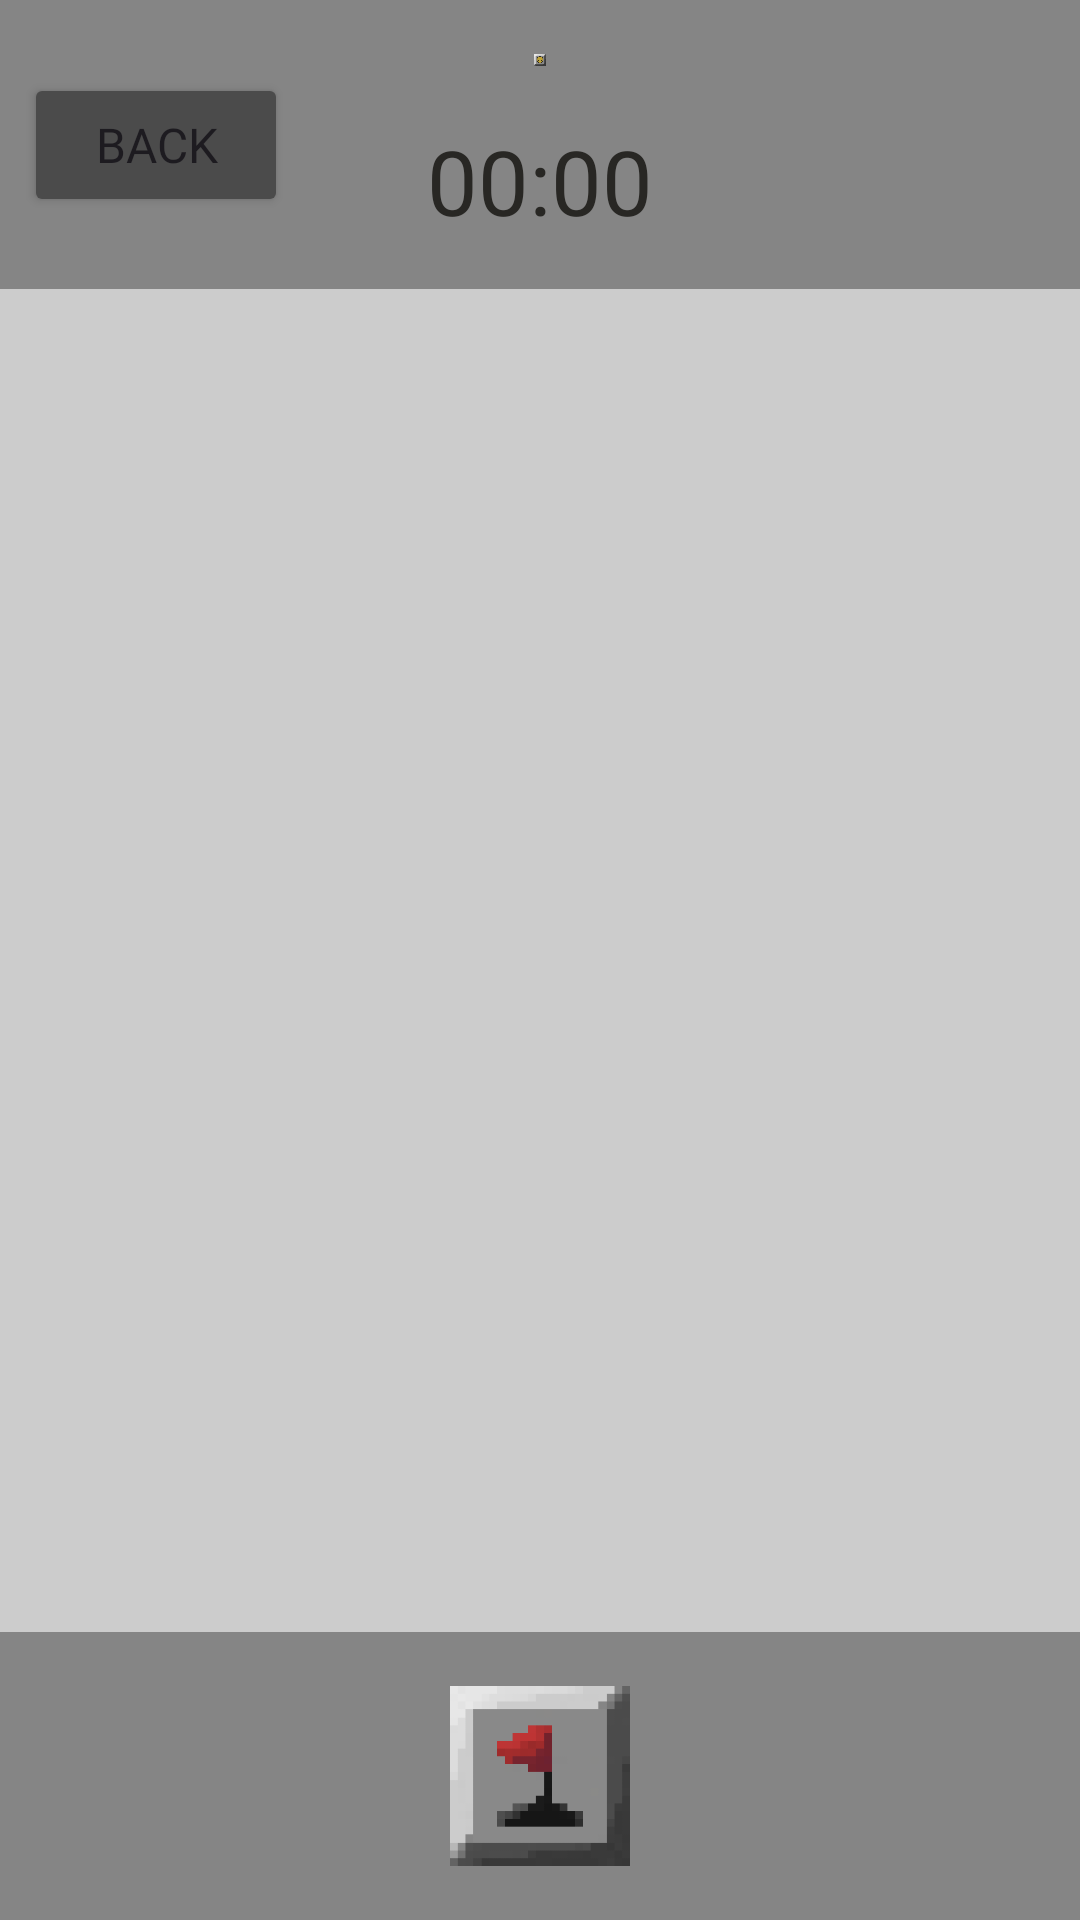

Reconstruct the res/layout file that produces this screen, plus the resources it refers to.
<!-- AndroidManifest.xml: application theme Theme.Minesweeper -->
<!-- res/layout/activity_game.xml -->
<?xml version="1.0" encoding="utf-8"?>
<androidx.constraintlayout.widget.ConstraintLayout xmlns:android="http://schemas.android.com/apk/res/android"
    xmlns:app="http://schemas.android.com/apk/res-auto"
    xmlns:tools="http://schemas.android.com/tools"
    android:id="@+id/main"
    android:layout_width="match_parent"
    android:layout_height="match_parent"
    android:background="#858585"
    tools:context=".activities.GameActivity">

    <androidx.constraintlayout.widget.Guideline
        android:id="@+id/guideline4"
        android:layout_width="wrap_content"
        android:layout_height="wrap_content"
        android:orientation="horizontal"
        app:layout_constraintGuide_percent="0.85" />

    <androidx.constraintlayout.widget.Guideline
        android:id="@+id/guidelineVerGame"
        android:layout_width="wrap_content"
        android:layout_height="wrap_content"
        android:orientation="vertical"
        app:layout_constraintGuide_percent="0.5" />

    <TextView
        android:id="@+id/textClock"
        android:layout_width="wrap_content"
        android:layout_height="wrap_content"
        android:layout_marginBottom="16dp"
        android:fontFamily="@font/pixelify_sans"
        android:text="@string/clock"
        android:textColor="@color/black"
        android:textSize="30sp"
        app:layout_constraintBottom_toTopOf="@+id/imgViewField"
        app:layout_constraintEnd_toEndOf="parent"
        app:layout_constraintStart_toStartOf="parent" />

    <ImageView
        android:id="@+id/imgViewField"
        android:layout_width="0dp"
        android:layout_height="0dp"
        android:scaleType="centerCrop"
        app:layout_constraintBottom_toTopOf="@+id/guideline4"
        app:layout_constraintEnd_toEndOf="parent"
        app:layout_constraintHorizontal_bias="1.0"
        app:layout_constraintStart_toStartOf="parent"
        app:layout_constraintTop_toTopOf="@+id/guideline3"
        app:layout_constraintVertical_bias="1.0"
        app:srcCompat="@drawable/minesweeper_field_dummy" />

    <androidx.constraintlayout.widget.Guideline
        android:id="@+id/guideline3"
        android:layout_width="wrap_content"
        android:layout_height="wrap_content"
        android:orientation="horizontal"
        app:layout_constraintGuide_percent="0.15039282" />

    <ImageButton
        android:id="@+id/imageButton"
        android:layout_width="wrap_content"
        android:layout_height="0dp"
        android:layout_marginTop="8dp"
        android:layout_marginBottom="8dp"
        android:adjustViewBounds="true"
        android:backgroundTint="#00FFFFFF"
        android:scaleType="fitCenter"
        app:layout_constraintBottom_toBottomOf="parent"
        app:layout_constraintEnd_toEndOf="parent"
        app:layout_constraintStart_toStartOf="parent"
        app:layout_constraintTop_toTopOf="@+id/guideline4"
        app:srcCompat="@drawable/minesweeper_flag_deactivated" />

    <ImageButton
        android:id="@+id/imageButton3"
        android:layout_width="wrap_content"
        android:layout_height="0dp"
        android:layout_marginTop="8dp"
        android:layout_marginBottom="8dp"
        android:adjustViewBounds="true"
        android:backgroundTint="#00FFFFFF"
        android:scaleType="fitCenter"
        app:layout_constraintBottom_toTopOf="@+id/textClock"
        app:layout_constraintEnd_toEndOf="parent"
        app:layout_constraintStart_toStartOf="parent"
        app:layout_constraintTop_toTopOf="parent"
        app:srcCompat="@drawable/minesweeper_smiley_good" />

    <Button
        android:id="@+id/btnBackGame"
        android:layout_width="wrap_content"
        android:layout_height="wrap_content"
        android:layout_marginStart="8dp"
        android:backgroundTint="#4b4b4b"
        android:fontFamily="@font/pixelify_sans"
        android:text="@string/back"
        android:textAlignment="center"
        android:textSize="16sp"
        app:layout_constraintBottom_toTopOf="@+id/guideline3"
        app:layout_constraintDimensionRatio="w,1:1"
        app:layout_constraintStart_toStartOf="parent"
        app:layout_constraintTop_toTopOf="parent" />

</androidx.constraintlayout.widget.ConstraintLayout>
<!-- resources referenced by this layout -->
<resources>
  <color name="black">#282724</color>
  <!-- drawable minesweeper_field_dummy: png bitmap (drawable, 409 bytes) -->
  <!-- drawable minesweeper_flag_deactivated: png bitmap (drawable, 4877 bytes) -->
  <!-- drawable minesweeper_smiley_good: png bitmap (drawable, 5173 bytes) -->
  <string name="back">Back</string>
  <string name="clock">00:00</string>
  <style name="Theme.Minesweeper" parent="Base.Theme.Minesweeper" />
  <style name="Base.Theme.Minesweeper" parent="Theme.Material3.DayNight.NoActionBar">
          
          <item name="colorPrimary">@color/black</item>
      </style>
</resources>
